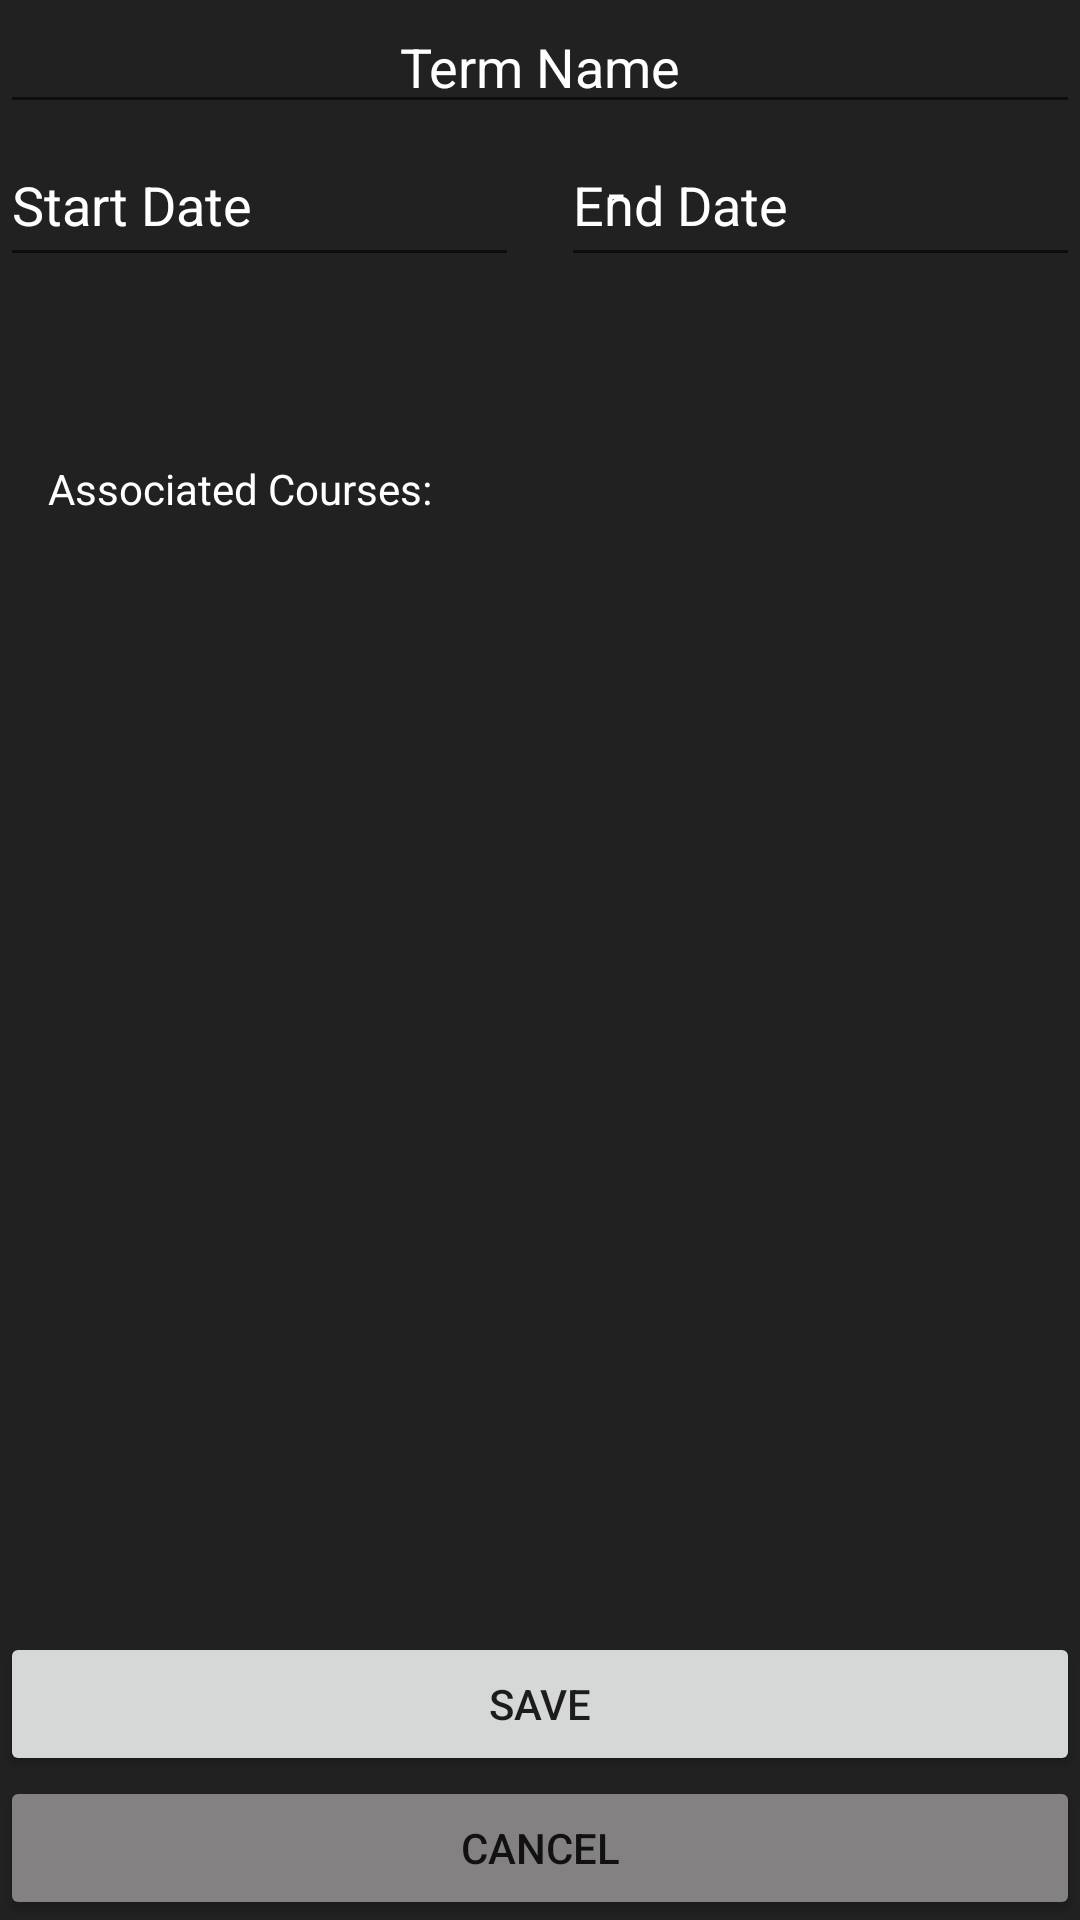

Android layout source for this screen:
<!-- AndroidManifest.xml: application theme Theme.MyAndroidApp -->
<!-- res/layout/activity_term_details.xml -->
<?xml version="1.0" encoding="utf-8"?>
<androidx.constraintlayout.widget.ConstraintLayout xmlns:android="http://schemas.android.com/apk/res/android"
    xmlns:app="http://schemas.android.com/apk/res-auto"
    xmlns:tools="http://schemas.android.com/tools"
    android:layout_width="match_parent"
    android:layout_height="match_parent"
    android:background="@color/backgroundColor"
    tools:context=".UI.TermDetails">


    <EditText
        android:id="@+id/termName"
        android:layout_width="match_parent"
        android:layout_height="wrap_content"
        android:autofillHints="Term Name"
        android:hint="Term Name"
        android:inputType="text"
        android:textAlignment="center"
        android:textColor="@color/textColor"
        android:textColorHint="@color/textColor"
        app:layout_constraintStart_toStartOf="parent"
        app:layout_constraintTop_toTopOf="parent" />


    <EditText
        android:id="@+id/termStartDate"
        android:layout_width="173dp"
        android:layout_height="51dp"
        android:layout_weight="1"
        android:autofillHints="Start Date"
        android:ems="10"
        android:hint="Start Date"
        android:inputType="none"
        android:textColor="@color/textColor"
        android:textColorHint="@color/textColor"
        app:layout_constraintStart_toStartOf="parent"
        app:layout_constraintTop_toBottomOf="@+id/termName" />

    <TextView
        android:id="@+id/textView5"
        android:layout_width="63dp"
        android:layout_height="wrap_content"
        android:layout_marginStart="1dp"
        android:layout_marginTop="9dp"
        android:layout_weight="1"
        android:text="-"
        android:textAlignment="center"
        android:textColor="@color/textColor"
        android:textColorHint="@color/textColor"
        android:textSize="20sp"
        app:layout_constraintStart_toEndOf="@+id/termStartDate"
        app:layout_constraintTop_toBottomOf="@+id/termName" />

    <EditText
        android:id="@+id/termEndDate"
        android:layout_width="173dp"
        android:layout_height="51dp"
        android:layout_weight="1"
        android:autofillHints="End Date"
        android:ems="10"
        android:hint="End Date"
        android:inputType="none"
        android:textColor="@color/textColor"
        android:textColorHint="@color/textColor"
        app:layout_constraintEnd_toEndOf="parent"
        app:layout_constraintTop_toBottomOf="@+id/termName" />

    <androidx.recyclerview.widget.RecyclerView
        android:id="@+id/courseRecyclerViewForTerm"
        android:layout_width="match_parent"
        android:layout_height="wrap_content"
        android:layout_marginTop="89dp"
        app:layout_constraintStart_toStartOf="parent"
        app:layout_constraintTop_toBottomOf="@+id/termStartDate" />

    <Button
        android:id="@+id/termSaveButton"
        android:layout_width="match_parent"
        android:layout_height="wrap_content"
        android:text="SAVE"
        app:layout_constraintBottom_toTopOf="@+id/termCancelButton"
        app:layout_constraintStart_toStartOf="parent" />

    <Button
        android:id="@+id/termCancelButton"
        android:layout_width="match_parent"
        android:layout_height="wrap_content"
        android:backgroundTint="#838181"
        android:text="CANCEL"
        app:layout_constraintBottom_toBottomOf="parent"
        app:layout_constraintStart_toStartOf="parent" />

    <TextView
        android:id="@+id/textView9"
        android:layout_width="150dp"
        android:layout_height="28dp"
        android:layout_marginStart="16dp"
        android:layout_marginTop="61dp"
        android:text="Associated Courses:"
        android:textColor="@color/textColor"
        android:textColorHint="@color/textColor"
        app:layout_constraintBottom_toTopOf="@+id/courseRecyclerViewForTerm"
        app:layout_constraintStart_toStartOf="parent"
        app:layout_constraintTop_toBottomOf="@+id/termStartDate" />


</androidx.constraintlayout.widget.ConstraintLayout>
<!-- resources referenced by this layout -->
<resources>
  <color name="backgroundColor">#212121</color>
  <color name="textColor">#FFFFFF</color>
  <style name="Theme.MyAndroidApp" parent="Theme.MaterialComponents.DayNight.DarkActionBar">
          
          <item name="colorPrimary">@color/light_blue</item>
          <item name="colorPrimaryVariant">@color/light_blue</item>
          <item name="colorOnPrimary">@color/white</item>
          
          <item name="colorSecondary">@color/teal_200</item>
          <item name="colorSecondaryVariant">@color/teal_700</item>
          <item name="colorOnSecondary">@color/black</item>
          
          <item name="android:statusBarColor">?attr/colorPrimaryVariant</item>
          
      </style>
  <color name="light_blue">#2196F3</color>
  <color name="white">#FFFFFFFF</color>
  <color name="teal_200">#FF03DAC5</color>
  <color name="teal_700">#FF018786</color>
  <color name="black">#FF000000</color>
</resources>
